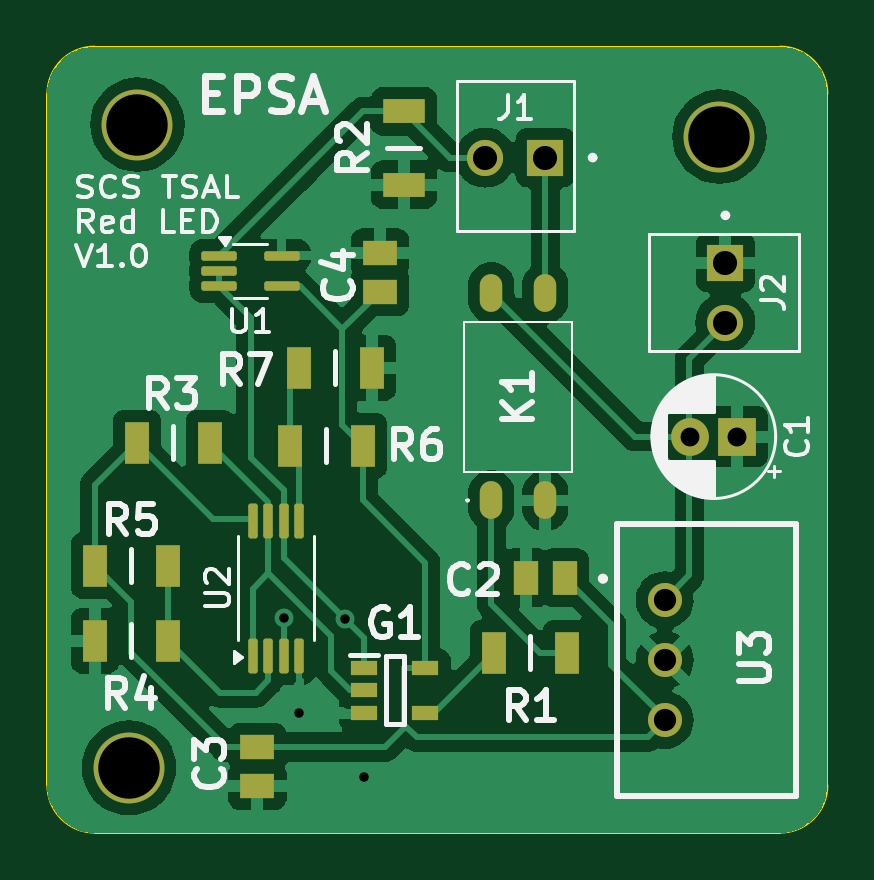
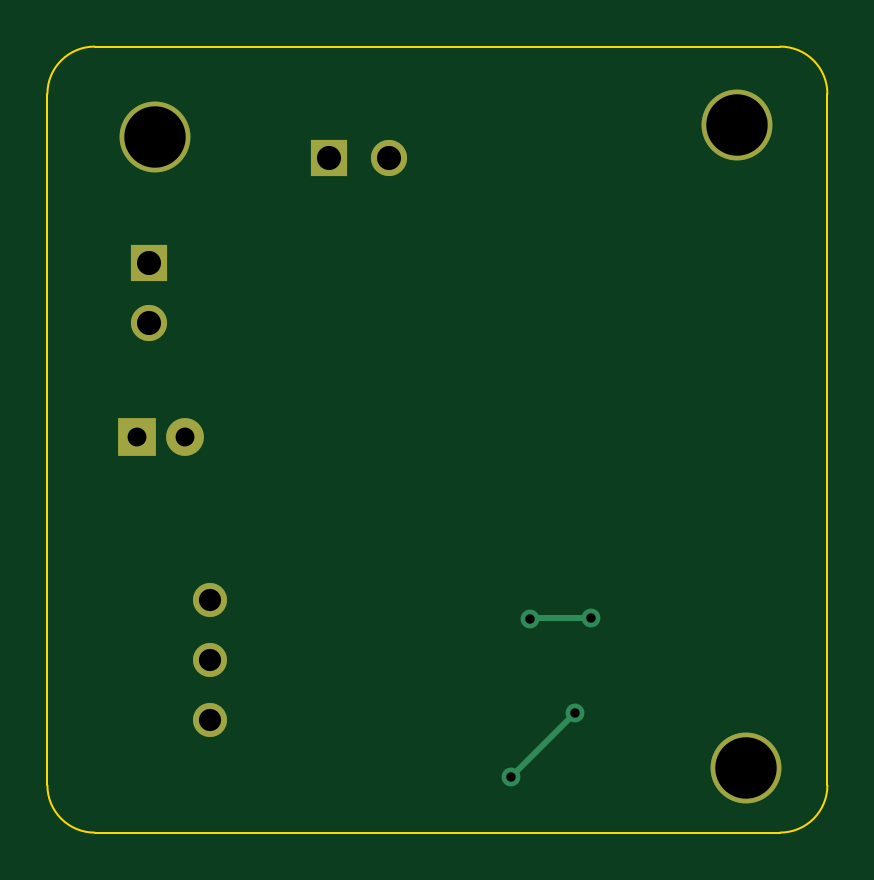
Circuit board: 11 layer files. Board 33.0 x 33.3 mm.
- bottom_copper: SCS TSAL Red LED-B_Cu.gbr (1956 bytes)
- bottom_mask: SCS TSAL Red LED-B_Mask.gbr (1042 bytes)
- paste: SCS TSAL Red LED-B_Paste.gbr (459 bytes)
- bottom_silk: SCS TSAL Red LED-B_Silkscreen.gbr (460 bytes)
- outline: SCS TSAL Red LED-Edge_Cuts.gbr (979 bytes)
- top_copper: SCS TSAL Red LED-F_Cu.gbr (61235 bytes)
- top_mask: SCS TSAL Red LED-F_Mask.gbr (3281 bytes)
- paste: SCS TSAL Red LED-F_Paste.gbr (2688 bytes)
- top_silk: SCS TSAL Red LED-F_Silkscreen.gbr (35671 bytes)
- drill: SCS TSAL Red LED-NPTH.drl (265 bytes)
- drill: SCS TSAL Red LED-PTH.drl (771 bytes)

=== bottom_copper: SCS TSAL Red LED-B_Cu.gbr ===
%TF.GenerationSoftware,KiCad,Pcbnew,8.0.0*%
%TF.CreationDate,2024-06-23T14:13:46+02:00*%
%TF.ProjectId,SCS TSAL Red LED,53435320-5453-4414-9c20-526564204c45,rev?*%
%TF.SameCoordinates,Original*%
%TF.FileFunction,Copper,L2,Bot*%
%TF.FilePolarity,Positive*%
%FSLAX46Y46*%
G04 Gerber Fmt 4.6, Leading zero omitted, Abs format (unit mm)*
G04 Created by KiCad (PCBNEW 8.0.0) date 2024-06-23 14:13:46*
%MOMM*%
%LPD*%
G01*
G04 APERTURE LIST*
%TA.AperFunction,ComponentPad*%
%ADD10R,1.600000X1.600000*%
%TD*%
%TA.AperFunction,ComponentPad*%
%ADD11C,1.600000*%
%TD*%
%TA.AperFunction,ComponentPad*%
%ADD12R,1.530000X1.530000*%
%TD*%
%TA.AperFunction,ComponentPad*%
%ADD13C,1.530000*%
%TD*%
%TA.AperFunction,ComponentPad*%
%ADD14C,3.000000*%
%TD*%
%TA.AperFunction,ComponentPad*%
%ADD15C,1.440000*%
%TD*%
%TA.AperFunction,ViaPad*%
%ADD16C,0.800000*%
%TD*%
%TA.AperFunction,Conductor*%
%ADD17C,0.250000*%
%TD*%
G04 APERTURE END LIST*
D10*
%TO.P,C1,1*%
%TO.N,GND*%
X97028000Y-64516000D03*
D11*
%TO.P,C1,2*%
%TO.N,+12V*%
X95028000Y-64516000D03*
%TD*%
D12*
%TO.P,J1,1,1*%
%TO.N,/LED_Power*%
X88900000Y-52705000D03*
D13*
%TO.P,J1,2,2*%
%TO.N,/Raw_LED_On*%
X86360000Y-52705000D03*
%TD*%
D14*
%TO.P,,1*%
%TO.N,N/C*%
X71628000Y-51308000D03*
%TD*%
%TO.P,,1*%
%TO.N,N/C*%
X96266000Y-51816000D03*
%TD*%
D12*
%TO.P,J2,1,1*%
%TO.N,GND*%
X96520000Y-57150000D03*
D13*
%TO.P,J2,2,2*%
%TO.N,+12V*%
X96520000Y-59690000D03*
%TD*%
D15*
%TO.P,U3,1,+VIN*%
%TO.N,+12V*%
X93948000Y-71435500D03*
%TO.P,U3,2,GND*%
%TO.N,GND*%
X93948000Y-73975500D03*
%TO.P,U3,3,+VOUT*%
%TO.N,+5V*%
X93948000Y-76515500D03*
%TD*%
D14*
%TO.P,,1*%
%TO.N,N/C*%
X71272400Y-78536800D03*
%TD*%
D16*
%TO.N,/LED_On*%
X80416400Y-72237600D03*
X77825600Y-72212200D03*
%TO.N,GND*%
X81203800Y-78917800D03*
X78486000Y-76200000D03*
%TD*%
D17*
%TO.N,/LED_On*%
X77825600Y-72212200D02*
X80391000Y-72212200D01*
X80391000Y-72212200D02*
X80416400Y-72237600D01*
%TO.N,GND*%
X81203800Y-78917800D02*
X78486000Y-76200000D01*
%TD*%
M02*

=== bottom_mask: SCS TSAL Red LED-B_Mask.gbr ===
%TF.GenerationSoftware,KiCad,Pcbnew,8.0.0*%
%TF.CreationDate,2024-06-23T14:13:46+02:00*%
%TF.ProjectId,SCS TSAL Red LED,53435320-5453-4414-9c20-526564204c45,rev?*%
%TF.SameCoordinates,Original*%
%TF.FileFunction,Soldermask,Bot*%
%TF.FilePolarity,Negative*%
%FSLAX46Y46*%
G04 Gerber Fmt 4.6, Leading zero omitted, Abs format (unit mm)*
G04 Created by KiCad (PCBNEW 8.0.0) date 2024-06-23 14:13:46*
%MOMM*%
%LPD*%
G01*
G04 APERTURE LIST*
%ADD10R,1.600000X1.600000*%
%ADD11C,1.600000*%
%ADD12R,1.530000X1.530000*%
%ADD13C,1.530000*%
%ADD14C,3.000000*%
%ADD15C,1.440000*%
G04 APERTURE END LIST*
D10*
%TO.C,C1*%
X97028000Y-64516000D03*
D11*
X95028000Y-64516000D03*
%TD*%
D12*
%TO.C,J1*%
X88900000Y-52705000D03*
D13*
X86360000Y-52705000D03*
%TD*%
D14*
%TO.C,*%
X71628000Y-51308000D03*
%TD*%
%TO.C,*%
X96266000Y-51816000D03*
%TD*%
D12*
%TO.C,J2*%
X96520000Y-57150000D03*
D13*
X96520000Y-59690000D03*
%TD*%
D15*
%TO.C,U3*%
X93948000Y-71435500D03*
X93948000Y-73975500D03*
X93948000Y-76515500D03*
%TD*%
D14*
%TO.C,*%
X71272400Y-78536800D03*
%TD*%
M02*

=== paste: SCS TSAL Red LED-B_Paste.gbr ===
%TF.GenerationSoftware,KiCad,Pcbnew,8.0.0*%
%TF.CreationDate,2024-06-23T14:13:46+02:00*%
%TF.ProjectId,SCS TSAL Red LED,53435320-5453-4414-9c20-526564204c45,rev?*%
%TF.SameCoordinates,Original*%
%TF.FileFunction,Paste,Bot*%
%TF.FilePolarity,Positive*%
%FSLAX46Y46*%
G04 Gerber Fmt 4.6, Leading zero omitted, Abs format (unit mm)*
G04 Created by KiCad (PCBNEW 8.0.0) date 2024-06-23 14:13:46*
%MOMM*%
%LPD*%
G01*
G04 APERTURE LIST*
G04 APERTURE END LIST*
M02*

=== bottom_silk: SCS TSAL Red LED-B_Silkscreen.gbr ===
%TF.GenerationSoftware,KiCad,Pcbnew,8.0.0*%
%TF.CreationDate,2024-06-23T14:13:46+02:00*%
%TF.ProjectId,SCS TSAL Red LED,53435320-5453-4414-9c20-526564204c45,rev?*%
%TF.SameCoordinates,Original*%
%TF.FileFunction,Legend,Bot*%
%TF.FilePolarity,Positive*%
%FSLAX46Y46*%
G04 Gerber Fmt 4.6, Leading zero omitted, Abs format (unit mm)*
G04 Created by KiCad (PCBNEW 8.0.0) date 2024-06-23 14:13:46*
%MOMM*%
%LPD*%
G01*
G04 APERTURE LIST*
G04 APERTURE END LIST*
M02*

=== outline: SCS TSAL Red LED-Edge_Cuts.gbr ===
%TF.GenerationSoftware,KiCad,Pcbnew,8.0.0*%
%TF.CreationDate,2024-06-23T14:13:46+02:00*%
%TF.ProjectId,SCS TSAL Red LED,53435320-5453-4414-9c20-526564204c45,rev?*%
%TF.SameCoordinates,Original*%
%TF.FileFunction,Profile,NP*%
%FSLAX46Y46*%
G04 Gerber Fmt 4.6, Leading zero omitted, Abs format (unit mm)*
G04 Created by KiCad (PCBNEW 8.0.0) date 2024-06-23 14:13:46*
%MOMM*%
%LPD*%
G01*
G04 APERTURE LIST*
%TA.AperFunction,Profile*%
%ADD10C,0.100000*%
%TD*%
G04 APERTURE END LIST*
D10*
X98838000Y-48006000D02*
G75*
G02*
X100838000Y-50006000I0J-2000000D01*
G01*
X100838000Y-79280000D02*
G75*
G02*
X98838000Y-81280000I-2000000J0D01*
G01*
X100838000Y-50006000D02*
X100838000Y-79280000D01*
X67818000Y-79280000D02*
X67818000Y-50006000D01*
X98838000Y-81280000D02*
X69818000Y-81280000D01*
X69818000Y-81280000D02*
G75*
G02*
X67818000Y-79280000I0J2000000D01*
G01*
X69818000Y-48006000D02*
X98838000Y-48006000D01*
X67818000Y-50006000D02*
G75*
G02*
X69818000Y-48006000I2000000J0D01*
G01*
M02*

=== top_copper: SCS TSAL Red LED-F_Cu.gbr (61235 bytes, source omitted) ===
=== top_mask: SCS TSAL Red LED-F_Mask.gbr ===
%TF.GenerationSoftware,KiCad,Pcbnew,8.0.0*%
%TF.CreationDate,2024-06-23T14:13:46+02:00*%
%TF.ProjectId,SCS TSAL Red LED,53435320-5453-4414-9c20-526564204c45,rev?*%
%TF.SameCoordinates,Original*%
%TF.FileFunction,Soldermask,Top*%
%TF.FilePolarity,Negative*%
%FSLAX46Y46*%
G04 Gerber Fmt 4.6, Leading zero omitted, Abs format (unit mm)*
G04 Created by KiCad (PCBNEW 8.0.0) date 2024-06-23 14:13:46*
%MOMM*%
%LPD*%
G01*
G04 APERTURE LIST*
G04 Aperture macros list*
%AMRoundRect*
0 Rectangle with rounded corners*
0 $1 Rounding radius*
0 $2 $3 $4 $5 $6 $7 $8 $9 X,Y pos of 4 corners*
0 Add a 4 corners polygon primitive as box body*
4,1,4,$2,$3,$4,$5,$6,$7,$8,$9,$2,$3,0*
0 Add four circle primitives for the rounded corners*
1,1,$1+$1,$2,$3*
1,1,$1+$1,$4,$5*
1,1,$1+$1,$6,$7*
1,1,$1+$1,$8,$9*
0 Add four rect primitives between the rounded corners*
20,1,$1+$1,$2,$3,$4,$5,0*
20,1,$1+$1,$4,$5,$6,$7,0*
20,1,$1+$1,$6,$7,$8,$9,0*
20,1,$1+$1,$8,$9,$2,$3,0*%
G04 Aperture macros list end*
%ADD10RoundRect,0.100000X0.100000X-0.637500X0.100000X0.637500X-0.100000X0.637500X-0.100000X-0.637500X0*%
%ADD11R,1.050000X1.800000*%
%ADD12R,1.600000X1.600000*%
%ADD13C,1.600000*%
%ADD14O,0.950000X1.600000*%
%ADD15R,1.150000X0.600000*%
%ADD16R,1.530000X1.530000*%
%ADD17C,1.530000*%
%ADD18R,1.470000X1.070000*%
%ADD19C,3.000000*%
%ADD20R,1.070000X1.470000*%
%ADD21R,1.800000X1.050000*%
%ADD22C,1.440000*%
%ADD23RoundRect,0.100000X-0.650000X-0.100000X0.650000X-0.100000X0.650000X0.100000X-0.650000X0.100000X0*%
G04 APERTURE END LIST*
D10*
%TO.C,U2*%
X76520000Y-73805100D03*
X77170000Y-73805100D03*
X77820000Y-73805100D03*
X78470000Y-73805100D03*
X78470000Y-68080100D03*
X77820000Y-68080100D03*
X77170000Y-68080100D03*
X76520000Y-68080100D03*
%TD*%
D11*
%TO.C,R1*%
X89815000Y-73660000D03*
X86715000Y-73660000D03*
%TD*%
D12*
%TO.C,C1*%
X97028000Y-64516000D03*
D13*
X95028000Y-64516000D03*
%TD*%
D11*
%TO.C,R3*%
X71602000Y-64770000D03*
X74702000Y-64770000D03*
%TD*%
D14*
%TO.C,K1*%
X86614000Y-67220000D03*
X88900000Y-67220000D03*
X88900000Y-58420000D03*
X86614000Y-58420000D03*
%TD*%
D15*
%TO.C,G1*%
X81220000Y-74300000D03*
X81220000Y-75250000D03*
X81220000Y-76200000D03*
X83820000Y-76200000D03*
X83820000Y-74300000D03*
%TD*%
D16*
%TO.C,J1*%
X88900000Y-52705000D03*
D17*
X86360000Y-52705000D03*
%TD*%
D18*
%TO.C,C4*%
X81889600Y-56736400D03*
X81889600Y-58376400D03*
%TD*%
D11*
%TO.C,R5*%
X69824000Y-73152000D03*
X72924000Y-73152000D03*
%TD*%
D19*
%TO.C,*%
X71628000Y-51308000D03*
%TD*%
%TO.C,*%
X96266000Y-51816000D03*
%TD*%
D11*
%TO.C,R4*%
X72924000Y-69977000D03*
X69824000Y-69977000D03*
%TD*%
D18*
%TO.C,C3*%
X76708000Y-79306000D03*
X76708000Y-77666000D03*
%TD*%
D11*
%TO.C,R7*%
X81560000Y-61595000D03*
X78460000Y-61595000D03*
%TD*%
D20*
%TO.C,C2*%
X88080000Y-70485000D03*
X89720000Y-70485000D03*
%TD*%
D16*
%TO.C,J2*%
X96520000Y-57150000D03*
D17*
X96520000Y-59690000D03*
%TD*%
D21*
%TO.C,R2*%
X82905600Y-50748600D03*
X82905600Y-53848600D03*
%TD*%
D11*
%TO.C,R6*%
X78079000Y-64897000D03*
X81179000Y-64897000D03*
%TD*%
D22*
%TO.C,U3*%
X93948000Y-71435500D03*
X93948000Y-73975500D03*
X93948000Y-76515500D03*
%TD*%
D19*
%TO.C,*%
X71272400Y-78536800D03*
%TD*%
D23*
%TO.C,U1*%
X75073200Y-56855600D03*
X75073200Y-57505600D03*
X75073200Y-58155600D03*
X77733200Y-58155600D03*
X77733200Y-56855600D03*
%TD*%
M02*

=== paste: SCS TSAL Red LED-F_Paste.gbr (2688 bytes, source withheld) ===
=== top_silk: SCS TSAL Red LED-F_Silkscreen.gbr (35671 bytes, source omitted) ===
=== drill: SCS TSAL Red LED-NPTH.drl ===
M48
; DRILL file {KiCad 8.0.0} date 2024-06-23T14:13:48+0200
; FORMAT={-:-/ absolute / inch / decimal}
; #@! TF.CreationDate,2024-06-23T14:13:48+02:00
; #@! TF.GenerationSoftware,Kicad,Pcbnew,8.0.0
; #@! TF.FileFunction,NonPlated,1,2,NPTH
FMAT,2
INCH
%
G90
G05
M30

=== drill: SCS TSAL Red LED-PTH.drl ===
M48
; DRILL file {KiCad 8.0.0} date 2024-06-23T14:13:48+0200
; FORMAT={-:-/ absolute / inch / decimal}
; #@! TF.CreationDate,2024-06-23T14:13:48+02:00
; #@! TF.GenerationSoftware,Kicad,Pcbnew,8.0.0
; #@! TF.FileFunction,Plated,1,2,PTH
FMAT,2
INCH
; #@! TA.AperFunction,Plated,PTH,ViaDrill
T1C0.0157
; #@! TA.AperFunction,Plated,PTH,ComponentDrill
T2C0.0315
; #@! TA.AperFunction,Plated,PTH,ComponentDrill
T3C0.0370
; #@! TA.AperFunction,Plated,PTH,ComponentDrill
T4C0.0402
; #@! TA.AperFunction,Plated,PTH,ComponentDrill
T5C0.1024
%
G90
G05
T1
X3.064Y-2.843
X3.09Y-3.0
X3.166Y-2.844
X3.197Y-3.107
T2
X3.7413Y-2.54
X3.82Y-2.54
T3
X3.6987Y-2.8124
X3.6987Y-2.9124
X3.6987Y-3.0124
T4
X3.4Y-2.075
X3.5Y-2.075
X3.8Y-2.25
X3.8Y-2.35
T5
X2.806Y-3.092
X2.82Y-2.02
X3.79Y-2.04
M30

